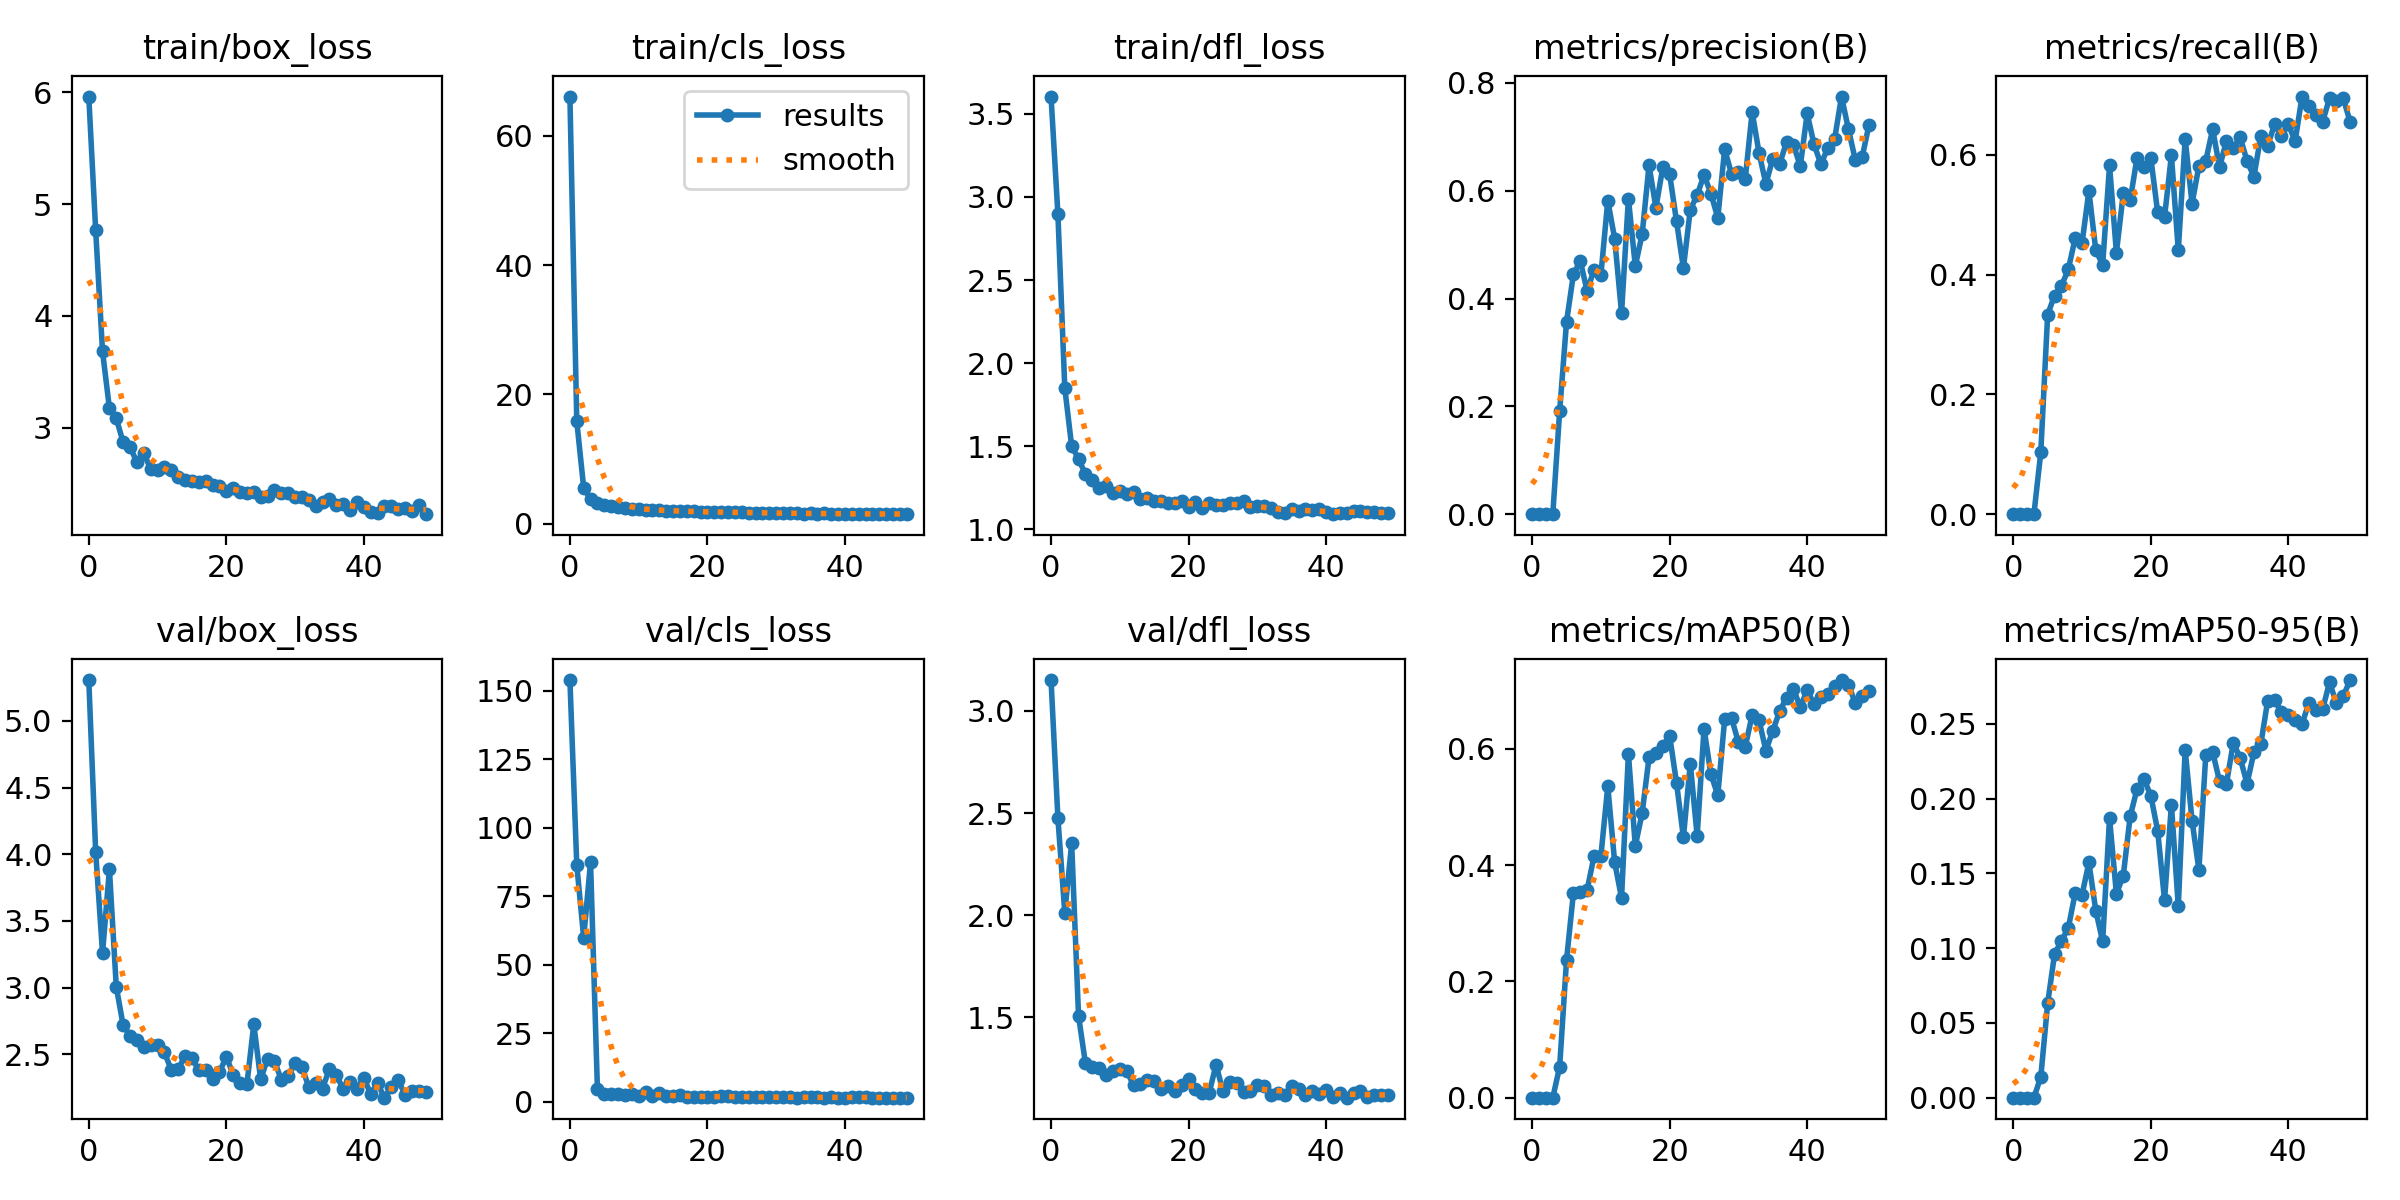

Values plotted in this chart, from the file beside it:
epoch, train/box_loss, train/cls_loss, train/dfl_loss, metrics/precision(B), metrics/recall(B), metrics/mAP50(B), metrics/mAP50-95(B), val/box_loss, val/cls_loss, val/dfl_loss, lr/pg0, lr/pg1, lr/pg2
0, 5.961, 66.03, 3.604, 0, 0, 0, 0, 5.306, 153.9, 3.151, 0.00048, 0.00048, 0.00048
1, 4.766, 15.84, 2.896, 0, 0, 0, 0, 4.019, 86.38, 2.475, 0.0009606, 0.0009606, 0.0009606
2, 3.682, 5.589, 1.85, 0, 0, 0, 0, 3.258, 59.9, 2.013, 0.001421, 0.001421, 0.001421
3, 3.175, 3.837, 1.5, 0, 0, 0, 0, 3.886, 87.35, 2.352, 0.001862, 0.001862, 0.001862
4, 3.083, 3.187, 1.425, 0.1909, 0.1032, 0.05325, 0.01388, 3.004, 4.75, 1.507, 0.001842, 0.001842, 0.001842
5, 2.87, 2.858, 1.332, 0.3569, 0.3333, 0.2369, 0.06302, 2.717, 2.97, 1.276, 0.001842, 0.001842, 0.001842
6, 2.829, 2.693, 1.298, 0.4449, 0.3651, 0.352, 0.09598, 2.639, 2.848, 1.255, 0.001802, 0.001802, 0.001802
7, 2.69, 2.606, 1.248, 0.4698, 0.381, 0.3544, 0.1048, 2.606, 2.861, 1.25, 0.001762, 0.001762, 0.001762
8, 2.774, 2.523, 1.262, 0.4141, 0.4087, 0.3579, 0.1135, 2.557, 2.549, 1.22, 0.001723, 0.001723, 0.001723
9, 2.629, 2.319, 1.221, 0.4537, 0.4603, 0.4152, 0.1367, 2.568, 2.67, 1.24, 0.001683, 0.001683, 0.001683
10, 2.618, 2.247, 1.233, 0.4442, 0.4524, 0.4161, 0.1357, 2.568, 2.213, 1.249, 0.001644, 0.001644, 0.001644
11, 2.647, 2.184, 1.21, 0.5818, 0.5397, 0.5357, 0.1573, 2.515, 3.488, 1.24, 0.001604, 0.001604, 0.001604
12, 2.619, 2.182, 1.226, 0.5112, 0.4405, 0.405, 0.1251, 2.382, 2.244, 1.167, 0.001564, 0.001564, 0.001564
13, 2.556, 2.08, 1.182, 0.3734, 0.4167, 0.3437, 0.1045, 2.387, 3.023, 1.172, 0.001525, 0.001525, 0.001525
14, 2.531, 2.046, 1.189, 0.5852, 0.5822, 0.5917, 0.1869, 2.489, 2.202, 1.196, 0.001485, 0.001485, 0.001485
15, 2.521, 2.015, 1.173, 0.4605, 0.4365, 0.433, 0.1363, 2.469, 2.099, 1.187, 0.001446, 0.001446, 0.001446
16, 2.514, 1.923, 1.173, 0.5193, 0.5357, 0.4897, 0.1486, 2.382, 2.278, 1.147, 0.001406, 0.001406, 0.001406
17, 2.52, 1.91, 1.156, 0.6472, 0.5238, 0.5854, 0.1881, 2.383, 1.82, 1.163, 0.001366, 0.001366, 0.001366
18, 2.489, 1.911, 1.161, 0.5686, 0.5952, 0.5938, 0.2065, 2.312, 1.858, 1.14, 0.001327, 0.001327, 0.001327
19, 2.478, 1.854, 1.168, 0.6432, 0.5795, 0.6044, 0.2133, 2.364, 1.726, 1.168, 0.001287, 0.001287, 0.001287
20, 2.437, 1.807, 1.133, 0.6304, 0.5952, 0.6225, 0.202, 2.481, 1.74, 1.2, 0.001248, 0.001248, 0.001248
21, 2.462, 1.796, 1.163, 0.5432, 0.504, 0.5415, 0.1786, 2.347, 1.794, 1.151, 0.001208, 0.001208, 0.001208
22, 2.428, 1.821, 1.131, 0.4566, 0.496, 0.4479, 0.1321, 2.283, 2.025, 1.128, 0.001168, 0.001168, 0.001168
23, 2.415, 1.784, 1.157, 0.565, 0.5992, 0.5747, 0.196, 2.274, 2.067, 1.129, 0.001129, 0.001129, 0.001129
24, 2.422, 1.82, 1.144, 0.5919, 0.4405, 0.4504, 0.128, 2.725, 1.771, 1.269, 0.001089, 0.001089, 0.001089
25, 2.378, 1.772, 1.15, 0.6294, 0.6267, 0.635, 0.2327, 2.312, 1.755, 1.14, 0.00105, 0.00105, 0.00105
26, 2.385, 1.723, 1.156, 0.5948, 0.5185, 0.5564, 0.1853, 2.466, 1.803, 1.185, 0.00101, 0.00101, 0.00101
27, 2.443, 1.706, 1.159, 0.5497, 0.5813, 0.5205, 0.1524, 2.452, 1.851, 1.179, 0.0009704, 0.0009704, 0.0009704
28, 2.419, 1.692, 1.172, 0.6768, 0.59, 0.6511, 0.2293, 2.308, 1.614, 1.137, 0.0009308, 0.0009308, 0.0009308
29, 2.417, 1.702, 1.138, 0.6315, 0.6429, 0.6533, 0.2313, 2.333, 1.6, 1.141, 0.0008912, 0.0008912, 0.0008912
30, 2.381, 1.681, 1.14, 0.6346, 0.5794, 0.6114, 0.2116, 2.436, 1.591, 1.167, 0.0008516, 0.0008516, 0.0008516
31, 2.381, 1.655, 1.141, 0.6226, 0.623, 0.6041, 0.2098, 2.402, 1.793, 1.164, 0.000812, 0.000812, 0.000812
32, 2.356, 1.627, 1.129, 0.7463, 0.6111, 0.6584, 0.2374, 2.256, 1.618, 1.119, 0.0007724, 0.0007724, 0.0007724
33, 2.299, 1.631, 1.104, 0.6702, 0.6291, 0.6493, 0.2273, 2.285, 1.515, 1.13, 0.0007328, 0.0007328, 0.0007328
34, 2.336, 1.566, 1.099, 0.6126, 0.5899, 0.5972, 0.2099, 2.242, 1.676, 1.118, 0.0006932, 0.0006932, 0.0006932
35, 2.367, 1.625, 1.122, 0.6596, 0.5635, 0.6313, 0.231, 2.39, 1.585, 1.166, 0.0006536, 0.0006536, 0.0006536
36, 2.304, 1.584, 1.113, 0.6498, 0.631, 0.6649, 0.2364, 2.343, 1.711, 1.152, 0.000614, 0.000614, 0.000614
37, 2.315, 1.613, 1.125, 0.6902, 0.6151, 0.6884, 0.2654, 2.241, 1.479, 1.12, 0.0005744, 0.0005744, 0.0005744
38, 2.263, 1.559, 1.115, 0.6856, 0.6508, 0.7033, 0.2658, 2.294, 1.66, 1.14, 0.0005348, 0.0005348, 0.0005348
39, 2.334, 1.57, 1.121, 0.6456, 0.631, 0.6718, 0.2581, 2.242, 1.523, 1.126, 0.0004952, 0.0004952, 0.0004952
40, 2.292, 1.543, 1.104, 0.7435, 0.6508, 0.7015, 0.2559, 2.324, 1.54, 1.143, 0.0004556, 0.0004556, 0.0004556
41, 2.243, 1.578, 1.092, 0.6862, 0.623, 0.6771, 0.2526, 2.202, 1.629, 1.112, 0.000416, 0.000416, 0.000416
42, 2.24, 1.522, 1.099, 0.6491, 0.6973, 0.6896, 0.2498, 2.283, 1.618, 1.132, 0.0003764, 0.0003764, 0.0003764
43, 2.299, 1.53, 1.101, 0.6793, 0.6809, 0.6941, 0.2643, 2.174, 1.694, 1.107, 0.0003368, 0.0003368, 0.0003368
44, 2.303, 1.538, 1.11, 0.6965, 0.6667, 0.7077, 0.259, 2.252, 1.532, 1.129, 0.0002972, 0.0002972, 0.0002972
45, 2.269, 1.513, 1.11, 0.7748, 0.6552, 0.7186, 0.2599, 2.305, 1.489, 1.141, 0.0002576, 0.0002576, 0.0002576
46, 2.28, 1.51, 1.104, 0.7144, 0.6947, 0.7108, 0.2778, 2.198, 1.527, 1.111, 0.000218, 0.000218, 0.000218
47, 2.251, 1.493, 1.104, 0.6575, 0.6905, 0.679, 0.2639, 2.222, 1.514, 1.118, 0.0001784, 0.0001784, 0.0001784
48, 2.307, 1.495, 1.097, 0.6624, 0.6944, 0.6903, 0.2686, 2.225, 1.538, 1.122, 0.0001388, 0.0001388, 0.0001388
49, 2.227, 1.539, 1.099, 0.7226, 0.6548, 0.6993, 0.2793, 2.213, 1.507, 1.119, 9.92e-05, 9.92e-05, 9.92e-05
